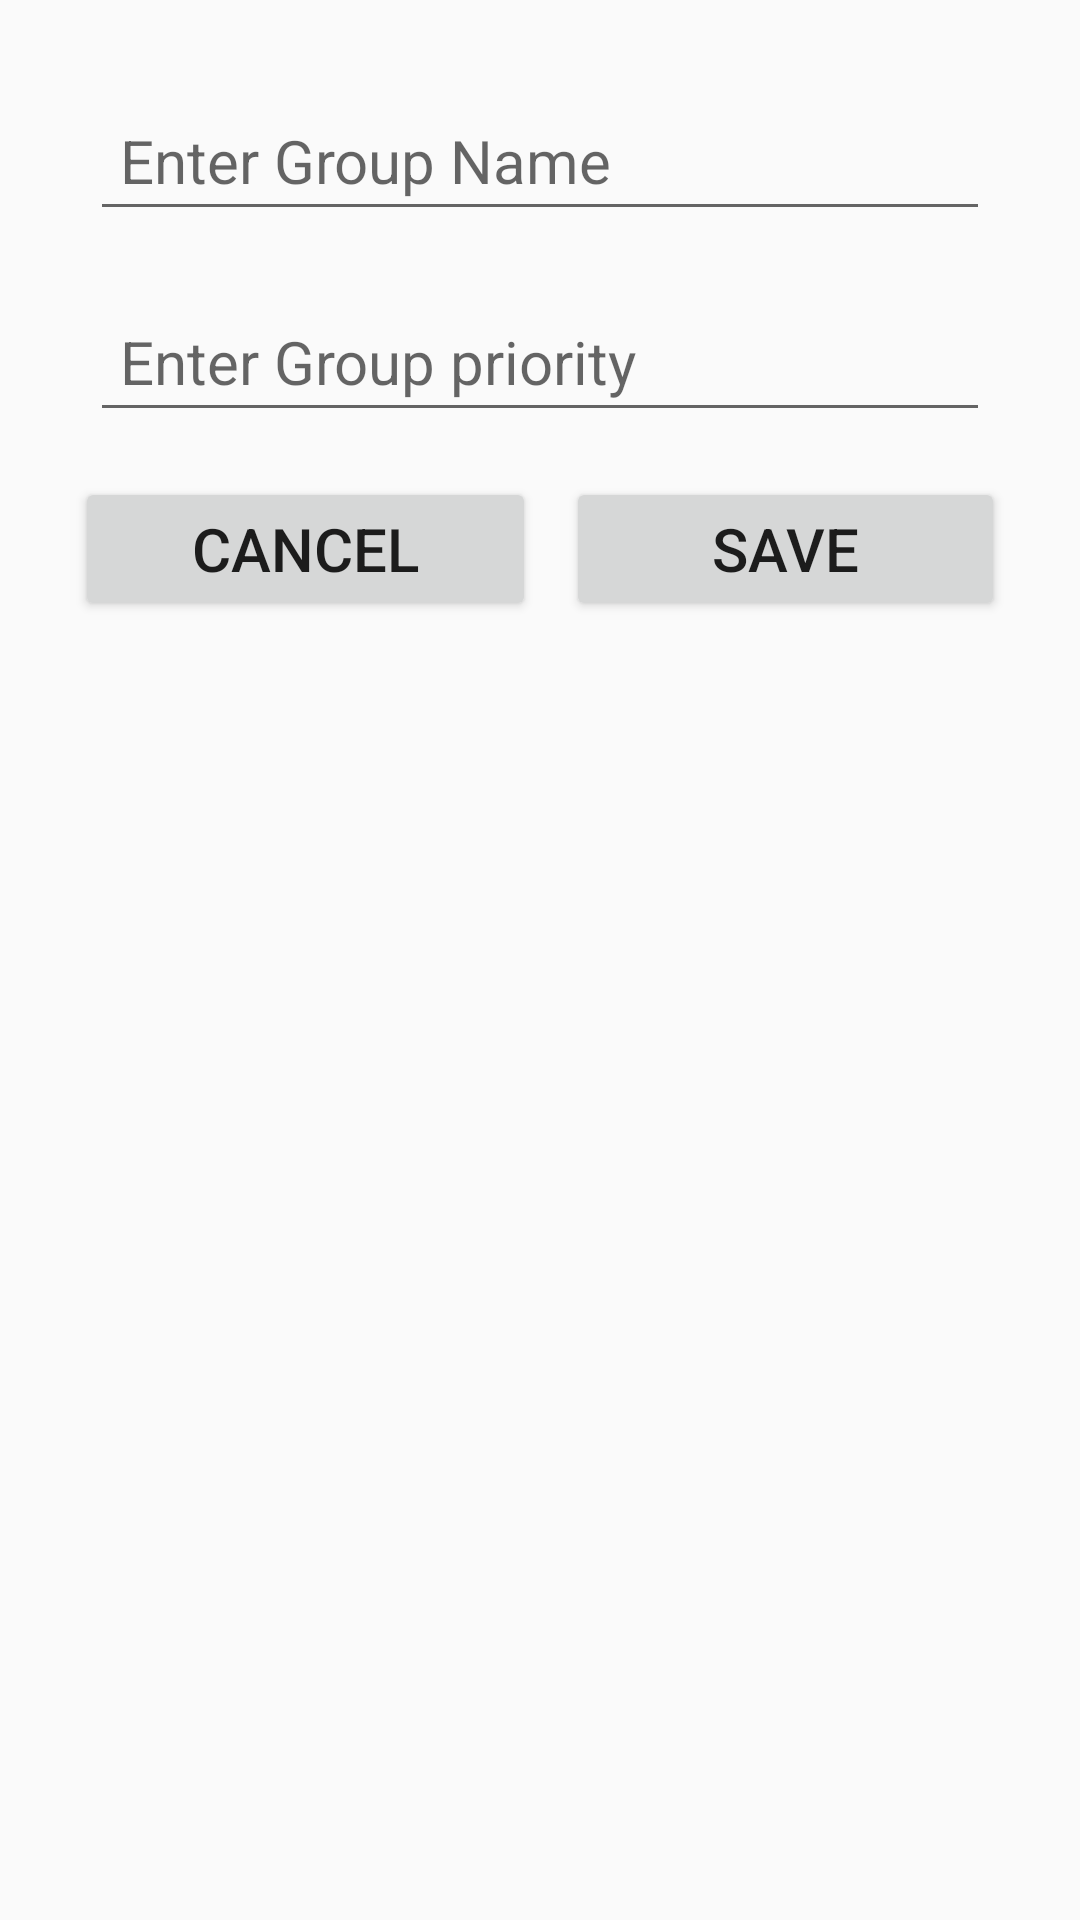

Android layout source for this screen:
<!-- AndroidManifest.xml: application theme AppTheme -->
<!-- res/layout/dialog_layout.xml -->
<?xml version="1.0" encoding="utf-8"?>
<LinearLayout
    xmlns:android="http://schemas.android.com/apk/res/android"
    android:layout_width="match_parent"
    android:layout_height="match_parent"
    android:padding="20sp"
    android:orientation="vertical">

    <EditText
        android:layout_width="match_parent"
        android:layout_height="wrap_content"
        android:hint="Enter Group Name"
        android:layout_margin="10sp"
        android:textSize="20sp"
        android:padding="10sp"
        android:id="@+id/ed_new_group"
        />
    <EditText
        android:layout_width="match_parent"
        android:layout_height="wrap_content"
        android:hint="Enter Group priority"
        android:layout_margin="10sp"
        android:textSize="20sp"
        android:padding="10sp"
        android:id="@+id/ed_priority"
        android:inputType="number"
        />
    <LinearLayout
        android:layout_width="match_parent"
        android:layout_height="wrap_content"
        android:weightSum="2">
        <Button
            android:layout_width="wrap_content"
            android:layout_height="wrap_content"
            android:layout_weight="1"
            android:text="Cancel"
            android:textSize="20sp"
            android:layout_margin="5sp"
            android:padding="10sp"
            android:id="@+id/btnl_cancel"
            />
        <Button
            android:layout_width="wrap_content"
            android:layout_height="wrap_content"
            android:layout_weight="1"
            android:text="Save"
            android:textSize="20sp"
            android:padding="10sp"
            android:layout_margin="5sp"
            android:id="@+id/save_btnl"
            />
    </LinearLayout>

</LinearLayout>
<!-- resources referenced by this layout -->
<resources>
  <style name="AppTheme" parent="Theme.AppCompat.Light.NoActionBar">
          
          <item name="colorPrimary">@color/colorPrimary</item>
          <item name="colorPrimaryDark">@color/colorPrimaryDark</item>
          <item name="colorAccent">@color/colorAccent</item>
      </style>
  <color name="colorPrimary">#6200EE</color>
  <color name="colorPrimaryDark">#3700B3</color>
  <color name="colorAccent">#03DAC5</color>
</resources>
